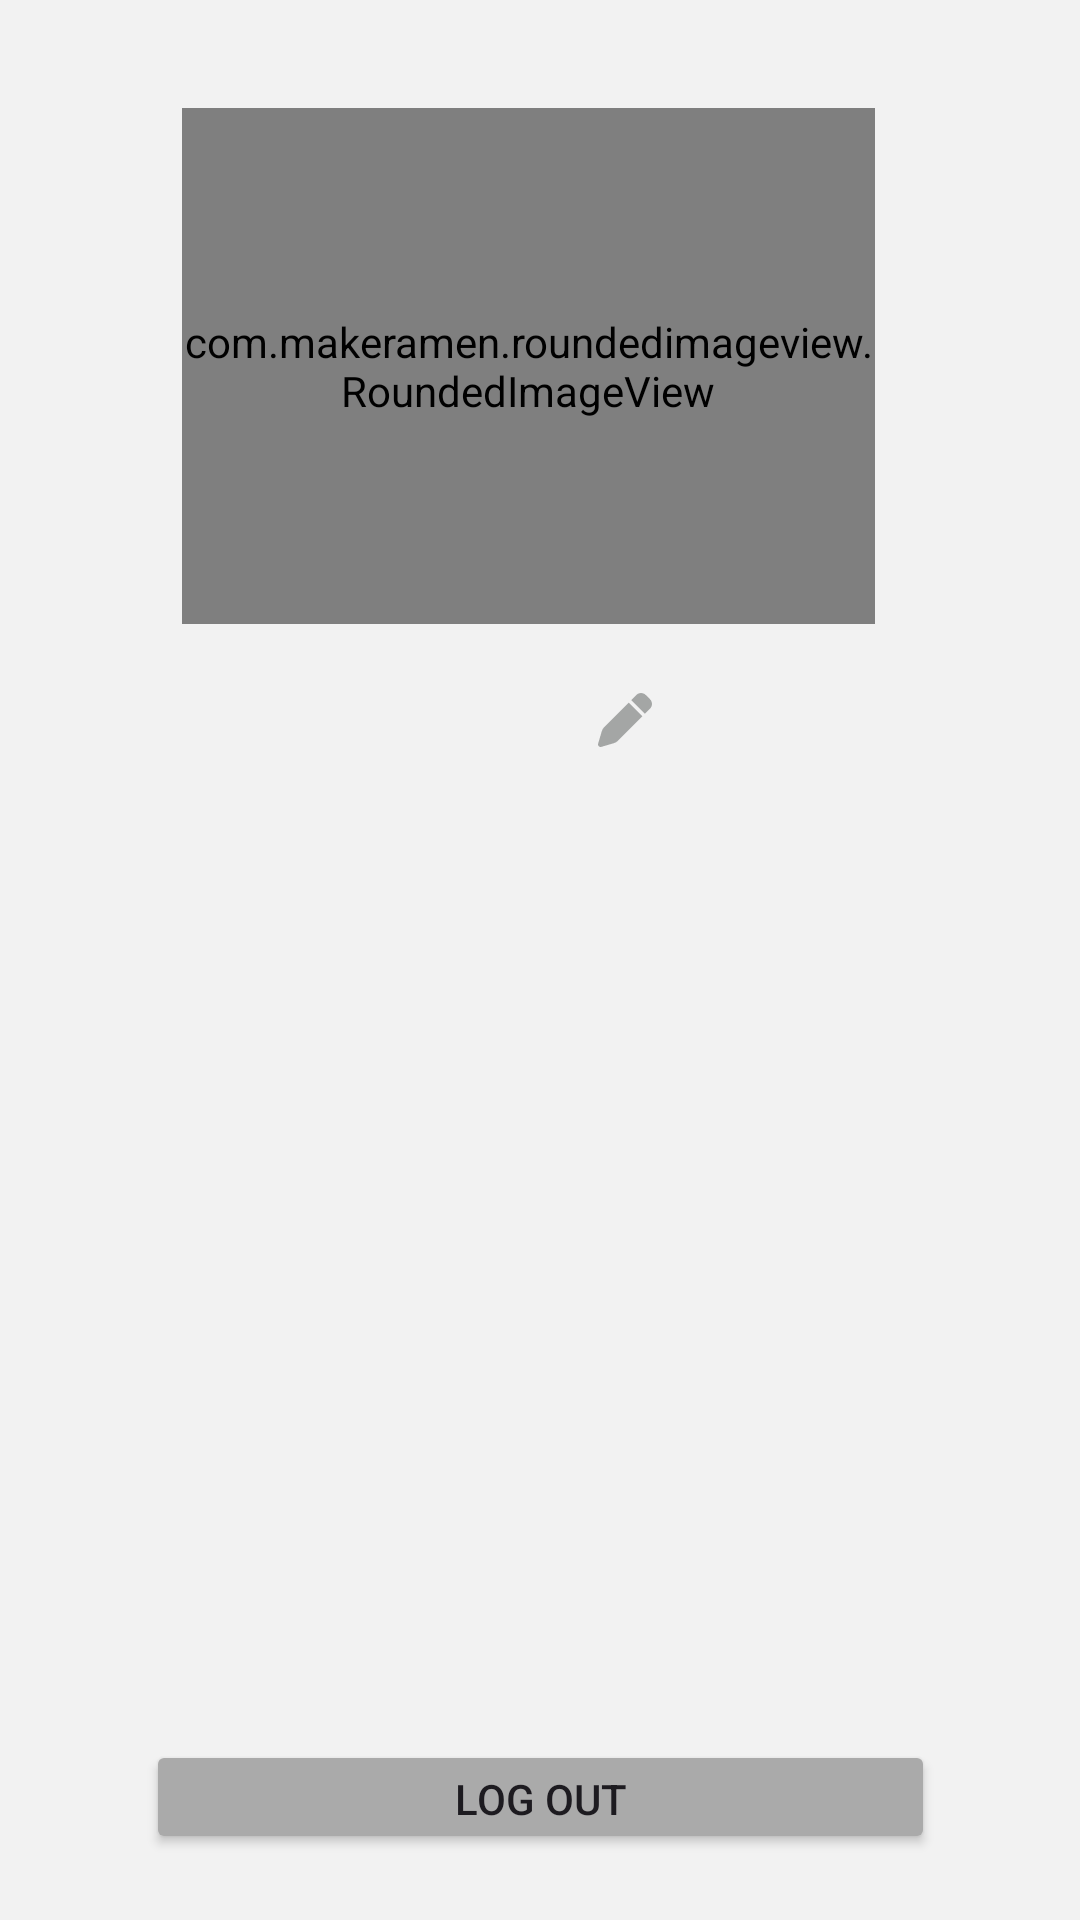

This screen was rendered from an Android layout file. Write that file and the resources it references.
<!-- AndroidManifest.xml: application theme Theme.TripPlanner -->
<!-- res/layout/fragment_profile.xml -->
<?xml version="1.0" encoding="utf-8"?>
<androidx.constraintlayout.widget.ConstraintLayout xmlns:android="http://schemas.android.com/apk/res/android"
    xmlns:app="http://schemas.android.com/apk/res-auto"
    xmlns:tools="http://schemas.android.com/tools"
    android:layout_width="match_parent"
    android:layout_height="match_parent"
    android:background="#f2f2f2"
    tools:context="activities.fragments.ProfileFragment">


    <Button
        android:id="@+id/btnLogout"
        android:layout_width="263dp"
        android:layout_height="38dp"
        android:layout_marginTop="20dp"
        android:backgroundTint="@android:color/darker_gray"
        android:text="Log Out"
        app:layout_constraintEnd_toEndOf="parent"
        app:layout_constraintStart_toStartOf="parent"
        app:layout_constraintTop_toBottomOf="@+id/rvFriendRecs" />

    <com.makeramen.roundedimageview.RoundedImageView
        android:id="@+id/ivProfPagePic"
        android:layout_width="231dp"
        android:layout_height="172dp"
        android:layout_marginTop="36dp"
        app:layout_constraintEnd_toEndOf="parent"
        app:layout_constraintHorizontal_bias="0.469"
        app:layout_constraintStart_toStartOf="parent"
        app:layout_constraintTop_toTopOf="parent"
        app:riv_corner_radius="50dp"
        app:riv_mutate_background="true"
        app:riv_oval="false"
        app:riv_tile_mode="repeat"
        app:srcCompat="@android:drawable/ic_menu_crop"
        tools:srcCompat="@tools:sample/avatars" />


    <TextView
        android:id="@+id/tvProfValFullName"
        android:layout_width="wrap_content"
        android:layout_height="wrap_content"
        android:layout_marginTop="16dp"
        android:textAlignment="center"
        android:textSize="24sp"
        android:textStyle="bold"
        app:layout_constraintEnd_toEndOf="parent"
        app:layout_constraintStart_toStartOf="parent"
        app:layout_constraintTop_toBottomOf="@+id/ivProfPagePic"
        tools:text="Full Name" />

    <TextView
        android:id="@+id/tvProfValUsername"
        android:layout_width="wrap_content"
        android:layout_height="wrap_content"
        android:layout_marginTop="16dp"
        android:textSize="20sp"
        app:layout_constraintEnd_toEndOf="parent"
        app:layout_constraintStart_toStartOf="parent"
        app:layout_constraintTop_toBottomOf="@+id/tvProfValFullName"
        tools:text="username" />

    <androidx.recyclerview.widget.RecyclerView
        android:id="@+id/rvFriendRecs"
        android:layout_width="match_parent"
        android:layout_height="251dp"
        android:layout_marginBottom="80dp"
        app:layout_constraintBottom_toBottomOf="parent"
        app:layout_constraintEnd_toEndOf="parent"
        app:layout_constraintStart_toStartOf="parent" />

    <ImageButton
        android:id="@+id/ibUpdateProfile"
        android:layout_width="34dp"
        android:layout_height="32dp"
        android:layout_marginTop="16dp"
        android:backgroundTint="#f2f2f2"
        android:src="@drawable/ic_pen_solid"
        app:layout_constraintEnd_toEndOf="parent"
        app:layout_constraintHorizontal_bias="0.078"
        app:layout_constraintStart_toEndOf="@+id/tvProfValFullName"
        app:layout_constraintTop_toBottomOf="@+id/ivProfPagePic"
        tools:src="@tools:sample/avatars" />

</androidx.constraintlayout.widget.ConstraintLayout>
<!-- resources referenced by this layout -->
<resources>
  <!-- drawable ic_pen_solid (drawable) -->
  <vector android:height="18dp" android:viewportHeight="512"
      android:viewportWidth="512" android:width="18dp" xmlns:android="http://schemas.android.com/apk/res/android">
      <path android:fillColor="#a4a6a5" android:pathData="M362.7,19.32C387.7,-5.68 428.3,-5.68 453.3,19.32L492.7,58.75C517.7,83.74 517.7,124.3 492.7,149.3L444.3,197.7L314.3,67.72L362.7,19.32zM421.7,220.3L188.5,453.4C178.1,463.8 165.2,471.5 151.1,475.6L30.77,511C22.35,513.5 13.24,511.2 7.03,504.1C0.82,498.8 -1.5,489.7 0.98,481.2L36.37,360.9C40.53,346.8 48.16,333.9 58.57,323.5L291.7,90.34L421.7,220.3z"/>
  </vector>
  <style name="Theme.TripPlanner" parent="Theme.Material3.DayNight.NoActionBar">
          
          <item name="colorPrimary">#4267B2</item>
          <item name="colorPrimaryVariant">@color/material_dynamic_secondary70</item>
          <item name="colorOnPrimary">@color/white</item>
          
          <item name="colorSecondary">@color/teal_200</item>
          <item name="colorSecondaryVariant">@color/teal_700</item>
          <item name="colorOnSecondary">@color/black</item>
          
          <item name="android:statusBarColor" tools:targetApi="l">?attr/colorPrimaryVariant</item>
          
      </style>
  <!-- not gathered from this repository: default colours our renderer supplied (Android Studio template values) -->
  <color name="teal_200">#FF03DAC5</color>
  <color name="teal_700">#FF018786</color>
  <color name="black">#FF000000</color>
  <color name="white">#FFFFFFFF</color>
</resources>
